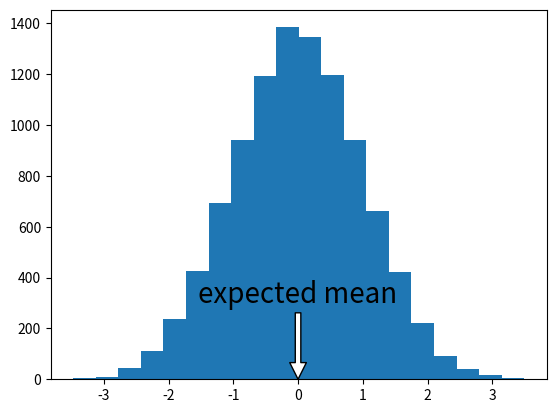

Here is the Python script that generated this plot: (Note: this script raises an exception after producing the figure.)
from matplotlib import pyplot as plt
from numpy import random

plt.hist(random.randn(10000),20)

plt.annotate("expected mean", xy=(0, 0), xytext=(0, 300), ha="center",
             arrowprops=dict(facecolor='white'), fontsize=20)

path = "C:/Python35/"
plt.savefig(path + "histogram.png")
plt.savefig(path + "histogram.pdf")

plt.show()
